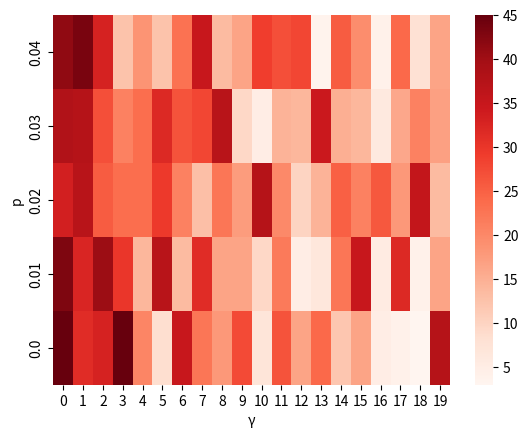

Write the Python code that produced this figure.
import numpy as np
import seaborn as sb
import matplotlib.pyplot as plt


data = [[45.0, 31.5, 33.0, 45.0, 20.5, 8.5, 35.0, 22.5, 18.0, 27.5, 7.0, 26.5, 16.5, 24.0, 12.0, 16.5, 5.0, 4.0, 3.0, 37.5], [43.0, 32.5, 40.5, 30.0, 14.0, 37.0, 13.5, 31.5, 16.5, 16.5, 9.5, 22.0, 5.0, 6.5, 22.5, 35.0, 5.5, 32.0, 4.0, 16.5], [33.5, 37.0, 25.5, 23.5, 23.5, 29.5, 21.0, 13.0, 22.5, 17.5, 37.5, 20.0, 10.0, 14.5, 25.0, 21.0, 26.0, 18.0, 35.5, 13.5], [38.0, 37.5, 27.0, 21.0, 23.5, 32.0, 26.5, 28.0, 37.0, 9.5, 5.0, 14.5, 14.0, 34.5, 15.0, 14.0, 6.0, 16.0, 21.0, 17.0], [41.5, 43.5, 33.0, 12.5, 18.5, 12.5, 23.0, 35.0, 13.5, 16.5, 29.0, 27.0, 28.0, 3.5, 25.5, 19.5, 4.0, 24.0, 8.0, 16.5]]
pmat=[0.0, 0.01, 0.02, 0.03, 0.04]
gammamat=[0, 1, 2, 3, 4, 5, 6, 7, 8, 9, 10, 11, 12, 13, 14, 15, 16, 17, 18, 19]

ax = sb.heatmap(data, xticklabels=gammamat, yticklabels=pmat, cmap="Reds")
ax.invert_yaxis()
ax.set_ylim(0, 5)
plt.xlabel("\u03B3")
plt.ylabel('p')
plt.show()